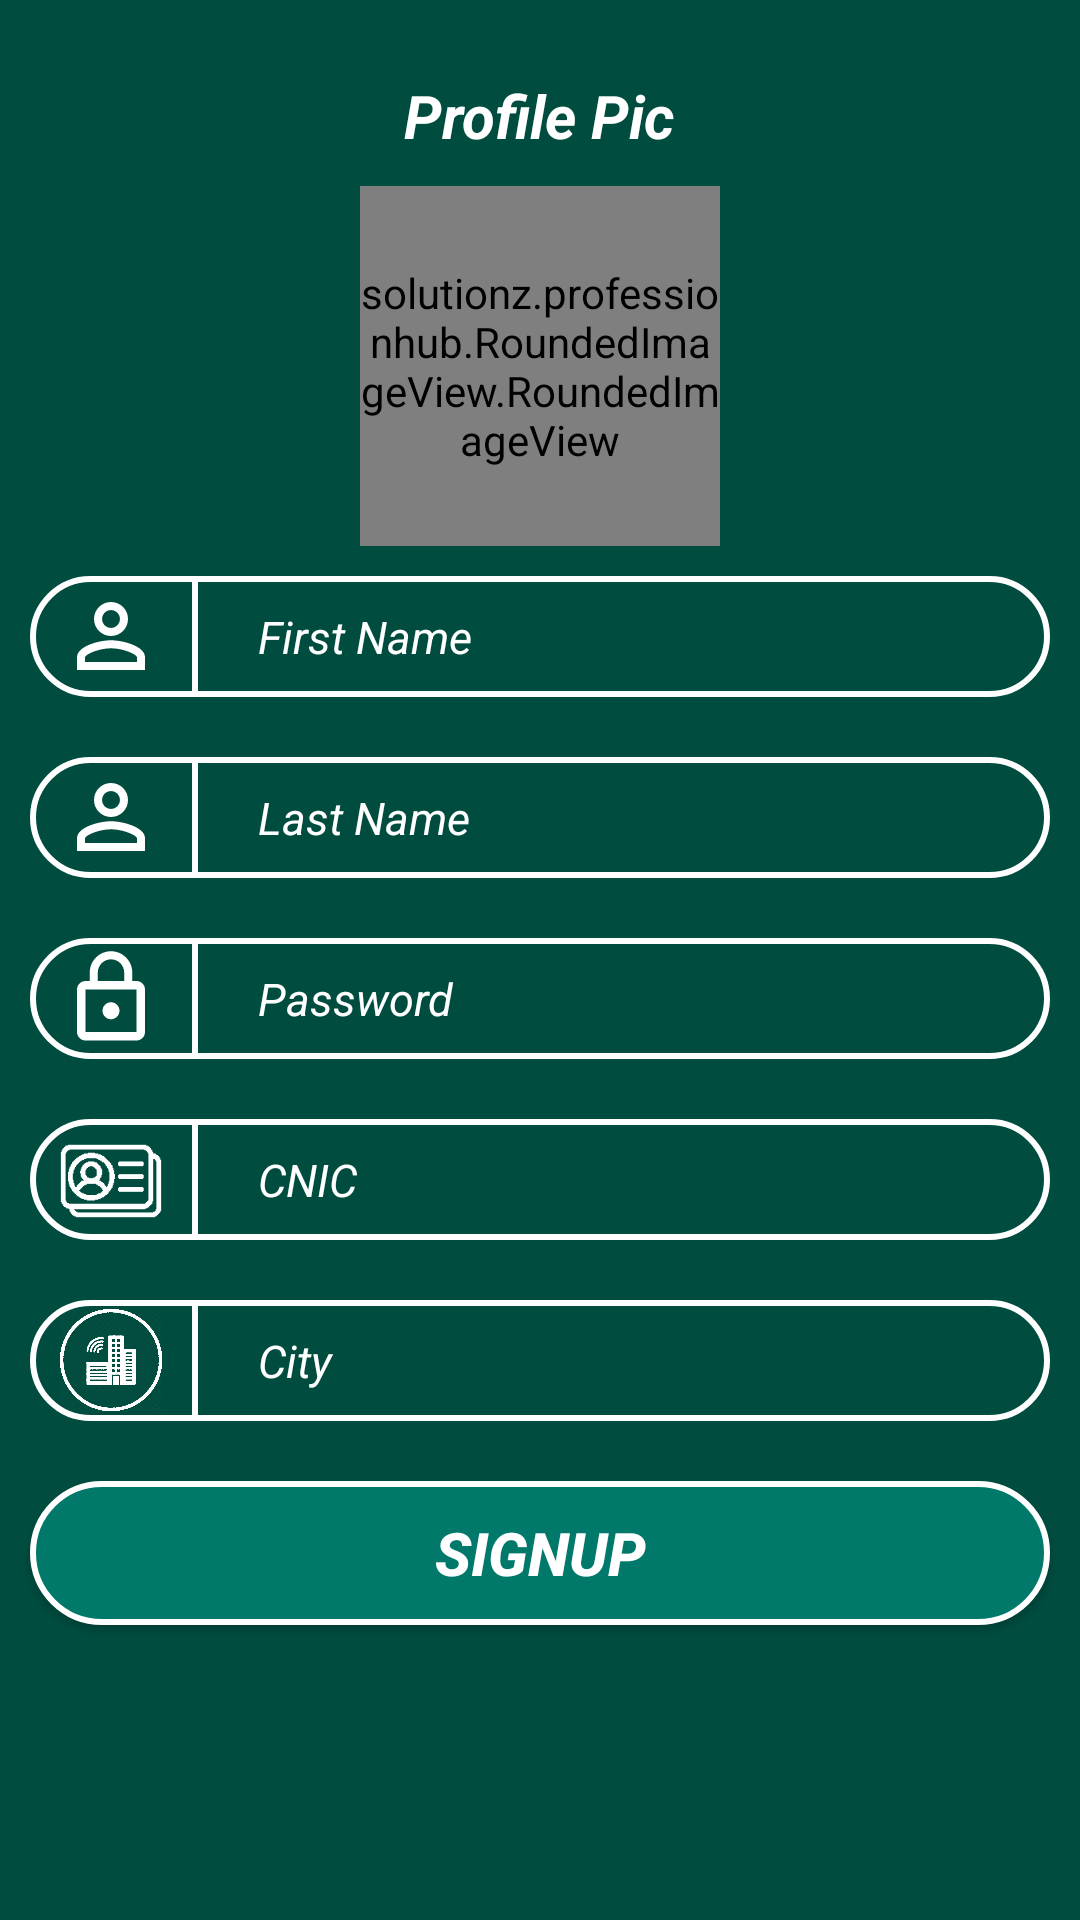

This screen was rendered from an Android layout file. Write that file and the resources it references.
<!-- AndroidManifest.xml: application theme AppTheme -->
<!-- res/layout/activity_main_user.xml -->
<?xml version="1.0" encoding="utf-8"?>
<ScrollView xmlns:android="http://schemas.android.com/apk/res/android"
    xmlns:app="http://schemas.android.com/apk/res-auto"
    xmlns:tools="http://schemas.android.com/tools"
    android:layout_width="match_parent"
    android:layout_height="match_parent"
    android:background="@color/mainActivity_BG"
    tools:context="solutionz.professionhub.Activity.MainActivityUser">


    <LinearLayout
        android:layout_width="match_parent"
        android:layout_height="wrap_content"
        android:orientation="vertical">

        <TextView
            android:id="@+id/textView"
            android:layout_width="wrap_content"
            android:layout_height="wrap_content"
            android:layout_gravity="center"
            android:layout_marginTop="@dimen/sizeNormal"
            android:gravity="top|center"
            android:padding="@dimen/sizeLow"
            android:text="Profile Pic"
            android:textColor="@color/white_color"
            android:textSize="@dimen/textSizeHigh"
            android:textStyle="bold|italic" />


        <solutionz.professionhub.RoundedImageView.RoundedImageView
              android:layout_width="120dp"
              android:layout_height="120dp"
              android:background="@drawable/photo_camera"
              android:layout_gravity="center"
              android:id="@+id/profile_pic"

              />



        
        <LinearLayout

            android:layout_width="match_parent"
            android:layout_height="wrap_content"
            android:layout_margin="@dimen/sizeLow"
            android:layout_marginTop="@dimen/sizeLow"
            android:background="@drawable/edit"

            >

            <ImageView
                android:layout_width="wrap_content"
                android:layout_height="wrap_content"
                android:layout_gravity="center"
                android:layout_marginLeft="@dimen/sizeLow"
                android:background="@drawable/username" />

            <View
                android:layout_width="2dp"
                android:layout_height="match_parent"
                android:layout_marginStart="@dimen/sizeLow"
                android:background="@color/white_color" />

            <EditText
                android:id="@+id/et_first_name"
                android:layout_width="wrap_content"
                android:layout_height="wrap_content"
                android:layout_marginStart="@dimen/sizeLow"
                android:layout_weight="1"
                android:maxLines="1"
                android:background="@null"
                android:hint="@string/first_name"
                android:padding="@dimen/sizeLow"
                android:textColor="@color/white_color"
                android:textColorHint="@color/white_color"
                android:textSize="@dimen/sizeNormal"
                android:textStyle="italic">

            </EditText>

        </LinearLayout>

        
        <LinearLayout
            android:layout_width="match_parent"
            android:layout_height="wrap_content"
            android:layout_margin="@dimen/sizeLow"
            android:layout_marginTop="@dimen/sizeLow"
            android:background="@drawable/edit"

            >

            <ImageView
                android:layout_width="wrap_content"
                android:layout_height="wrap_content"
                android:layout_gravity="center"
                android:layout_marginLeft="@dimen/sizeLow"
                android:background="@drawable/username" />

            <View
                android:layout_width="2dp"
                android:layout_height="match_parent"
                android:layout_marginStart="@dimen/sizeLow"
                android:background="@color/white_color" />

            <EditText
                android:id="@+id/et_last_name"
                android:layout_width="wrap_content"
                android:layout_height="wrap_content"
                android:layout_marginStart="@dimen/sizeLow"
                android:layout_weight="1"
                android:textColor="@color/white_color"
                android:background="@null"
                android:maxLines="1"
                android:hint="@string/last_name"
                android:padding="@dimen/sizeLow"
                android:textColorHint="@color/white_color"
                android:textSize="@dimen/sizeNormal"
                android:textStyle="italic">

            </EditText>

        </LinearLayout>
        
        <LinearLayout
            android:layout_width="match_parent"
            android:layout_height="wrap_content"
            android:layout_margin="@dimen/sizeLow"
            android:layout_marginTop="@dimen/sizeLow"
            android:background="@drawable/edit"

            >

            <ImageView
                android:layout_width="wrap_content"
                android:layout_height="wrap_content"
                android:layout_gravity="center"
                android:layout_marginStart="@dimen/sizeLow"
                android:background="@drawable/password" />

            <View
                android:layout_width="2dp"
                android:layout_height="match_parent"
                android:layout_marginStart="@dimen/sizeLow"
                android:background="@color/white_color" />

            <EditText
                android:id="@+id/et_password"
                android:layout_width="wrap_content"
                android:layout_height="wrap_content"
                android:layout_marginStart="@dimen/sizeLow"
                android:layout_weight="1"
                android:background="@null"
                android:hint="@string/password"
                android:maxLines="1"
                android:inputType="numberPassword"
                android:padding="@dimen/sizeLow"
                android:textColor="@color/white_color"
                android:textColorHint="@color/white_color"
                android:textSize="@dimen/sizeNormal"
                android:textStyle="italic">

            </EditText>

        </LinearLayout>
        
        <LinearLayout
            android:layout_width="match_parent"
            android:layout_height="wrap_content"
            android:layout_margin="@dimen/sizeLow"
            android:layout_marginTop="@dimen/sizeLow"
            android:background="@drawable/edit"

            >

            <ImageView
                android:id="@+id/imageView"
                android:layout_width="34dp"
                android:layout_height="34dp"
                android:layout_gravity="center"
                android:layout_marginLeft="@dimen/sizeLow"
                android:background="@drawable/cnic1"
                android:tint="@color/white_color" />

            <View
                android:layout_width="2dp"
                android:layout_height="match_parent"
                android:layout_marginStart="@dimen/sizeLow"
                android:background="@color/white_color" />

            <EditText
                android:id="@+id/et_cnic"
                android:layout_width="wrap_content"
                android:layout_height="wrap_content"
                android:layout_marginStart="@dimen/sizeLow"
                android:layout_weight="1"
                android:background="@null"
                android:hint="@string/cnic"
                android:inputType="number"
                android:maxLines="1"
                android:textColor="@color/white_color"
                android:padding="@dimen/sizeLow"
                android:textColorHint="@color/white_color"
                android:textSize="@dimen/sizeNormal"
                android:textStyle="italic">

            </EditText>

        </LinearLayout>


        <LinearLayout
            android:layout_width="match_parent"
            android:layout_height="wrap_content"
            android:layout_margin="@dimen/sizeLow"
            android:layout_marginTop="@dimen/sizeLow"
            android:background="@drawable/edit"

            >

            <ImageView
                android:id="@+id/imageView1"
                android:layout_width="34dp"
                android:layout_height="34dp"
                android:layout_gravity="center"
                android:layout_marginLeft="@dimen/sizeLow"
                android:background="@drawable/city"
                android:tint="@color/white_color" />

            <View
                android:layout_width="2dp"
                android:layout_height="match_parent"
                android:layout_marginStart="@dimen/sizeLow"
                android:background="@color/white_color" />

            <EditText
                android:id="@+id/et_city_user"
                android:layout_width="wrap_content"
                android:layout_height="wrap_content"
                android:layout_marginStart="@dimen/sizeLow"
                android:layout_weight="1"
                android:background="@null"
                android:hint="@string/city"
                android:inputType="number"
                android:maxLines="1"
                android:textColor="@color/white_color"
                android:padding="@dimen/sizeLow"
                android:textColorHint="@color/white_color"
                android:textSize="@dimen/sizeNormal"
                android:textStyle="italic">

            </EditText>

        </LinearLayout>


        <Button
            android:id="@+id/btn_signup"
            android:layout_width="match_parent"
            android:layout_height="wrap_content"
            android:layout_margin="@dimen/sizeLow"
            android:layout_marginTop="@dimen/sizeLow"
            android:background="@drawable/button_shape"
            android:padding="@dimen/sizeLow"
            android:text="SignUp"
            android:textColor="@color/white_color"
            android:textSize="@dimen/textSizeHigh"
            android:textStyle="italic|bold" />


    </LinearLayout>


</ScrollView>
<!-- resources referenced by this layout -->
<resources>
  <color name="mainActivity_BG">#004D40</color>
  <color name="white_color">#ffffff</color>
  <dimen name="sizeLow">10dp</dimen>
  <dimen name="sizeNormal">15dp</dimen>
  <dimen name="textSizeHigh">20sp</dimen>
  <!-- drawable button_shape (drawable) -->
  <selector xmlns:android="http://schemas.android.com/apk/res/android">
  <item>
   <shape android:shape="rectangle">
   <solid android:color="@color/colorPrimaryDark"/>
   <corners android:radius="30dp" />
    <stroke
              android:width="2dp"
              android:color="#ffffff" />
   </shape>
  </item>
  </selector>
  <!-- drawable city: png bitmap (drawable, 68327 bytes) -->
  <!-- drawable cnic1: png bitmap (drawable, 3703 bytes) -->
  <!-- drawable edit (drawable) -->
  <selector xmlns:android="http://schemas.android.com/apk/res/android">
  <item>
   <shape android:shape="rectangle">
   <solid android:color="#004D40"/>
   <corners android:radius="30dp" />
    <stroke
              android:width="2dp"
              android:color="#ffffff" />
   </shape>
  </item>
  </selector>
  <!-- drawable password (drawable) -->
  <vector xmlns:android="http://schemas.android.com/apk/res/android"
          android:width="34dp"
          android:height="34dp"
          android:viewportWidth="24.0"
          android:viewportHeight="24.0">
      <path
          android:fillColor="#ffffff"
          android:pathData="M12,17c1.1,0 2,-0.9 2,-2s-0.9,-2 -2,-2 -2,0.9 -2,2 0.9,2 2,2zM18,8h-1L17,6c0,-2.76 -2.24,-5 -5,-5S7,3.24 7,6v2L6,8c-1.1,0 -2,0.9 -2,2v10c0,1.1 0.9,2 2,2h12c1.1,0 2,-0.9 2,-2L20,10c0,-1.1 -0.9,-2 -2,-2zM8.9,6c0,-1.71 1.39,-3.1 3.1,-3.1s3.1,1.39 3.1,3.1v2L8.9,8L8.9,6zM18,20L6,20L6,10h12v10z"/>
  </vector>
  <!-- drawable photo_camera (drawable) -->
  <vector xmlns:android="http://schemas.android.com/apk/res/android"
          android:width="100dp"
          android:height="100dp"
          android:viewportWidth="24.0"
          android:viewportHeight="24.0">
      <path
          android:fillColor="#ffffff"
          android:pathData="M12,12m-3.2,0a3.2,3.2 0,1 1,6.4 0a3.2,3.2 0,1 1,-6.4 0"/>
      <path
          android:fillColor="#ffffff"
          android:pathData="M9,2L7.17,4L4,4c-1.1,0 -2,0.9 -2,2v12c0,1.1 0.9,2 2,2h16c1.1,0 2,-0.9 2,-2L22,6c0,-1.1 -0.9,-2 -2,-2h-3.17L15,2L9,2zM12,17c-2.76,0 -5,-2.24 -5,-5s2.24,-5 5,-5 5,2.24 5,5 -2.24,5 -5,5z"/>
  </vector>
  <!-- drawable username (drawable) -->
  <vector xmlns:android="http://schemas.android.com/apk/res/android"
          android:width="34dp"
          android:height="34dp"
          android:viewportWidth="24.0"
          android:viewportHeight="24.0">
      <path
          android:fillColor="#ffffff"
          android:pathData="M12,5.9c1.16,0 2.1,0.94 2.1,2.1s-0.94,2.1 -2.1,2.1S9.9,9.16 9.9,8s0.94,-2.1 2.1,-2.1m0,9c2.97,0 6.1,1.46 6.1,2.1v1.1L5.9,18.1L5.9,17c0,-0.64 3.13,-2.1 6.1,-2.1M12,4C9.79,4 8,5.79 8,8s1.79,4 4,4 4,-1.79 4,-4 -1.79,-4 -4,-4zM12,13c-2.67,0 -8,1.34 -8,4v3h16v-3c0,-2.66 -5.33,-4 -8,-4z"/>
  </vector>
  <string name="city">City</string>
  <string name="cnic">CNIC</string>
  <string name="first_name">First Name</string>
  <string name="last_name">Last Name</string>
  <string name="password">Password</string>
  <style name="AppTheme" parent="Theme.AppCompat.Light.NoActionBar">
          
          <item name="colorPrimary">@color/colorPrimary</item>
          <item name="colorPrimaryDark">@color/colorPrimaryDark</item>
          <item name="colorAccent">@color/colorAccent</item>
      </style>
  <color name="colorPrimaryDark">#00796B</color>
  <color name="colorPrimary">#009688</color>
  <color name="colorAccent">#FF4081</color>
</resources>
